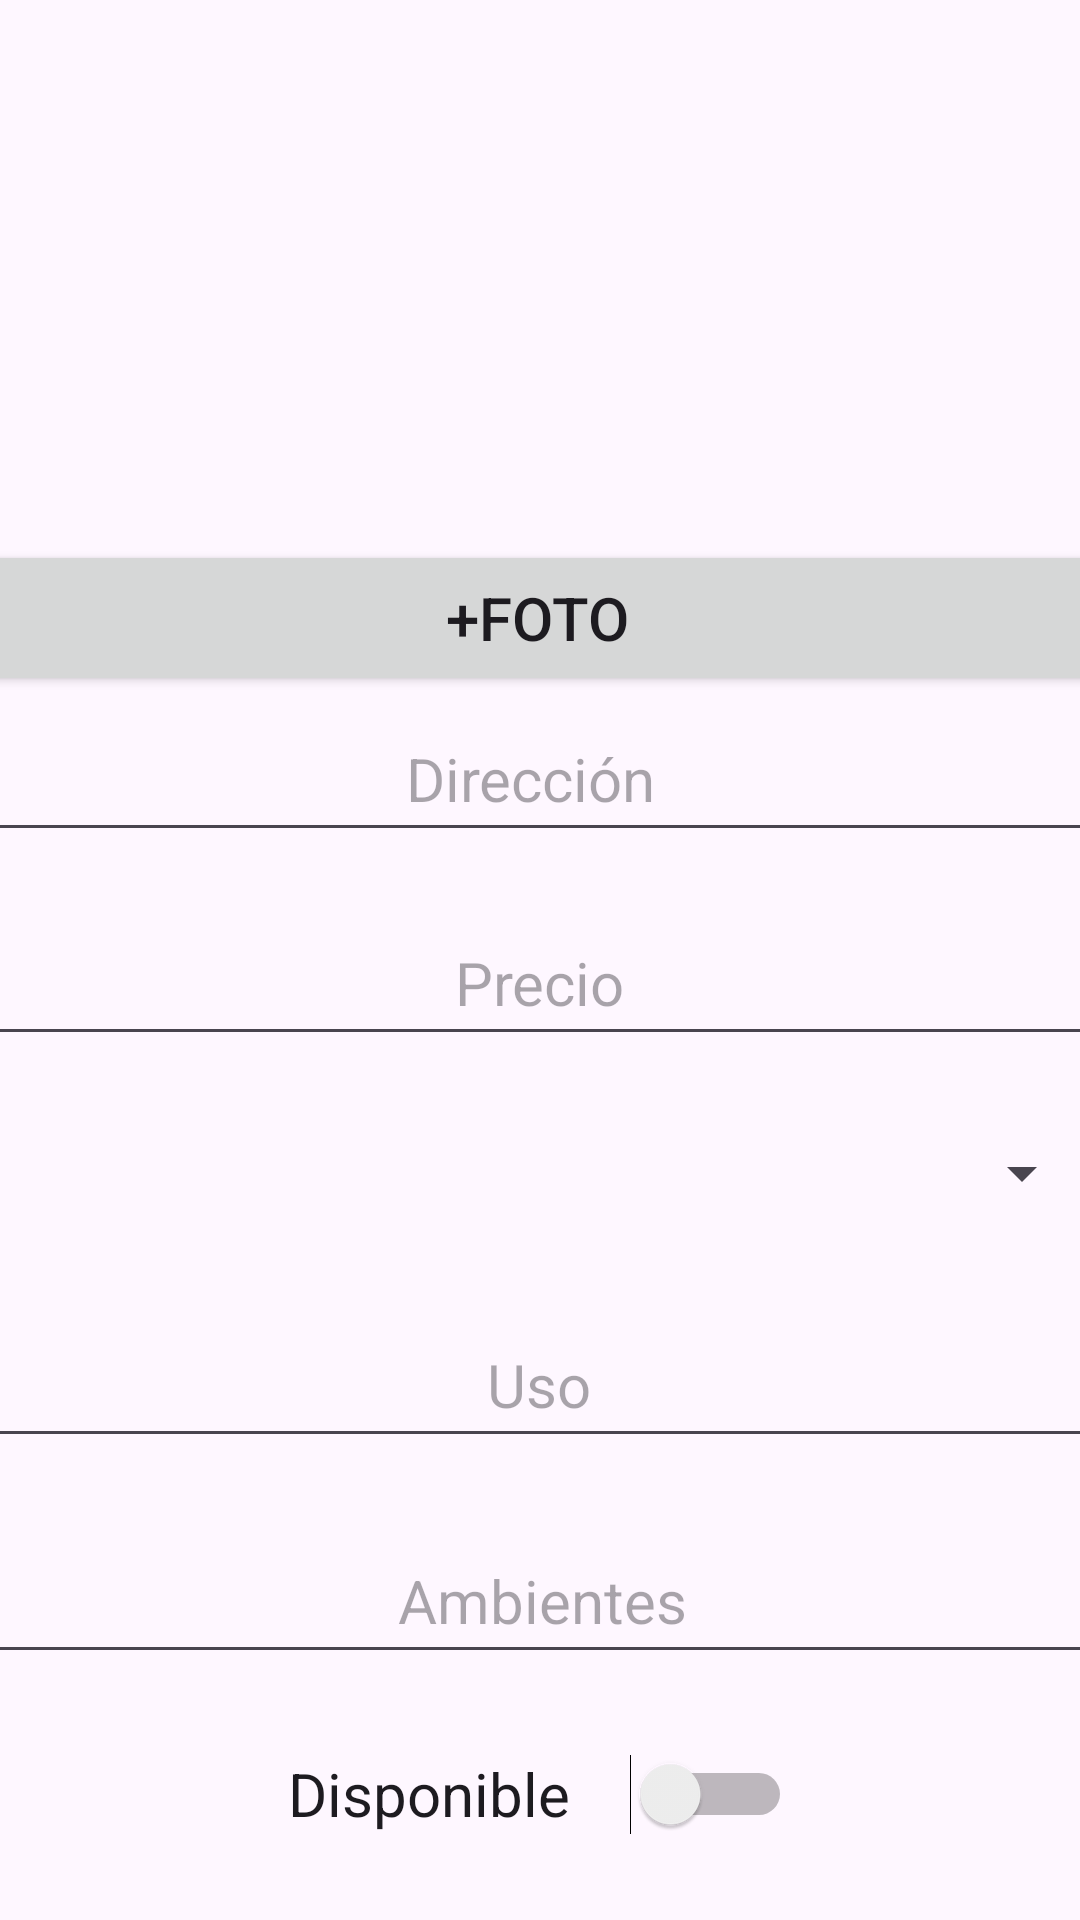

The Android layout XML behind this screen, and the referenced resources:
<!-- AndroidManifest.xml: application theme Theme.SamsInmibiliaria -->
<!-- res/layout/fragment_nuevo.xml -->
<?xml version="1.0" encoding="utf-8"?>
<androidx.constraintlayout.widget.ConstraintLayout xmlns:android="http://schemas.android.com/apk/res/android"
    xmlns:tools="http://schemas.android.com/tools"
    xmlns:app="http://schemas.android.com/apk/res-auto"
    android:id="@+id/frameLayout2"
    android:layout_width="match_parent"
    android:layout_height="match_parent"
    tools:context=".ui.inmuebles.NuevoFragment">

    <ImageView
        android:id="@+id/ivFoto"
        android:layout_width="217dp"
        android:layout_height="168dp"
        android:layout_marginTop="4dp"
        android:src="@drawable/error"
        app:layout_constraintEnd_toEndOf="parent"
        app:layout_constraintHorizontal_bias="0.497"
        app:layout_constraintStart_toStartOf="parent"
        app:layout_constraintTop_toTopOf="parent" />

    <Button
        android:id="@+id/Galeria"
        android:layout_width="378dp"
        android:layout_height="52dp"
        android:layout_marginTop="8dp"
        android:text="+Foto"
        android:textSize="20sp"
        app:layout_constraintEnd_toEndOf="parent"
        app:layout_constraintHorizontal_bias="0.575"
        app:layout_constraintStart_toStartOf="parent"
        app:layout_constraintTop_toBottomOf="@+id/ivFoto" />

    <EditText
        android:id="@+id/Direccion"
        android:layout_width="378dp"
        android:layout_height="52dp"
        android:layout_marginStart="8dp"
        android:layout_marginEnd="8dp"
        android:hint="Dirección"
        android:textAlignment="center"
        android:textSize="20sp"
        app:layout_constraintEnd_toEndOf="parent"
        app:layout_constraintHorizontal_bias="0.609"
        app:layout_constraintStart_toStartOf="parent"
        app:layout_constraintTop_toBottomOf="@+id/Galeria" />

    <EditText
        android:id="@+id/Descripcion"
        android:layout_width="378dp"
        android:layout_height="77dp"
        android:layout_marginStart="8dp"
        android:layout_marginTop="16dp"
        android:layout_marginEnd="8dp"
        android:hint="Descripción"
        android:textAlignment="center"
        android:textSize="20sp"
        app:layout_constraintEnd_toEndOf="parent"
        app:layout_constraintHorizontal_bias="0.647"
        app:layout_constraintStart_toStartOf="parent"
        app:layout_constraintTop_toBottomOf="@id/EstadoSwitch" />

    <Switch
        android:id="@+id/EstadoSwitch"
        android:layout_width="168dp"
        android:layout_height="48dp"
        android:layout_marginTop="16dp"
        android:text="Disponible"
        android:textSize="20sp"
        app:layout_constraintEnd_toEndOf="parent"
        app:layout_constraintStart_toStartOf="parent"
        app:layout_constraintTop_toBottomOf="@id/Ambientes" />

    
    
    
    
    
    
    
    
    
    
    
    


    <EditText
        android:id="@+id/Uso"
        android:layout_width="378dp"
        android:layout_height="52dp"
        android:layout_marginStart="8dp"
        android:layout_marginTop="16dp"
        android:layout_marginEnd="8dp"
        android:hint="Uso"
        android:textAlignment="center"
        android:textSize="20sp"
        app:layout_constraintEnd_toEndOf="parent"
        app:layout_constraintHorizontal_bias="0.529"
        app:layout_constraintStart_toStartOf="parent"
        app:layout_constraintTop_toBottomOf="@id/TipoInmueble" />

    <Button
        android:id="@+id/guardarButton"
        android:layout_width="378dp"
        android:layout_height="55dp"
        android:layout_marginStart="8dp"
        android:layout_marginTop="12dp"
        android:layout_marginEnd="8dp"
        android:text="Guardar"
        app:layout_constraintEnd_toEndOf="parent"
        app:layout_constraintHorizontal_bias="0.466"
        app:layout_constraintStart_toStartOf="parent"
        app:layout_constraintTop_toBottomOf="@id/Descripcion" />

    <EditText
        android:id="@+id/Ambientes"
        android:layout_width="378dp"
        android:layout_height="52dp"
        android:layout_marginStart="8dp"
        android:layout_marginTop="20dp"
        android:layout_marginEnd="8dp"
        android:hint="Ambientes"
        android:inputType="number"
        android:textAlignment="center"
        android:textSize="20sp"
        app:layout_constraintEnd_toEndOf="parent"
        app:layout_constraintHorizontal_bias="0.497"
        app:layout_constraintStart_toStartOf="parent"
        app:layout_constraintTop_toBottomOf="@id/Uso" />

    <EditText
        android:id="@+id/Precio"
        android:layout_width="378dp"
        android:layout_height="52dp"
        android:layout_marginStart="8dp"
        android:layout_marginTop="16dp"
        android:layout_marginEnd="8dp"
        android:hint="Precio"
        android:inputType="numberDecimal"
        android:textAlignment="center"
        android:textSize="20sp"
        app:layout_constraintEnd_toEndOf="parent"
        app:layout_constraintHorizontal_bias="0.529"
        app:layout_constraintStart_toStartOf="parent"
        app:layout_constraintTop_toBottomOf="@id/Direccion" />

    <Spinner
        android:id="@+id/TipoInmueble"
        android:layout_width="378dp"
        android:layout_height="54dp"
        android:layout_marginStart="8dp"
        android:layout_marginTop="12dp"
        android:layout_marginEnd="8dp"
        android:textAlignment="center"
        android:textSize="20sp"
        app:layout_constraintEnd_toEndOf="parent"
        app:layout_constraintHorizontal_bias="0.647"
        app:layout_constraintStart_toStartOf="parent"
        app:layout_constraintTop_toBottomOf="@id/Precio" />

</androidx.constraintlayout.widget.ConstraintLayout>
<!-- resources referenced by this layout -->
<resources>
  <style name="Theme.SamsInmibiliaria" parent="Theme.MaterialComponents.DayNight.DarkActionBar">
          
          <item name="colorPrimary">@color/purple_500</item>
          <item name="colorPrimaryVariant">@color/purple_700</item>
          <item name="colorOnPrimary">@color/white</item>
          
          <item name="colorSecondary">@color/teal_200</item>
          <item name="colorSecondaryVariant">@color/teal_700</item>
          <item name="colorOnSecondary">@color/black</item>
          
          <item name="android:statusBarColor">?attr/colorPrimaryVariant</item>
          
      </style>
  <!-- not gathered from this repository: default colours our renderer supplied (Android Studio template values) -->
  <color name="purple_500">#FF6200EE</color>
  <color name="purple_700">#FF3700B3</color>
  <color name="teal_200">#FF03DAC5</color>
  <color name="teal_700">#FF018786</color>
  <color name="black">#FF000000</color>
  <color name="white">#FFFFFFFF</color>
</resources>
